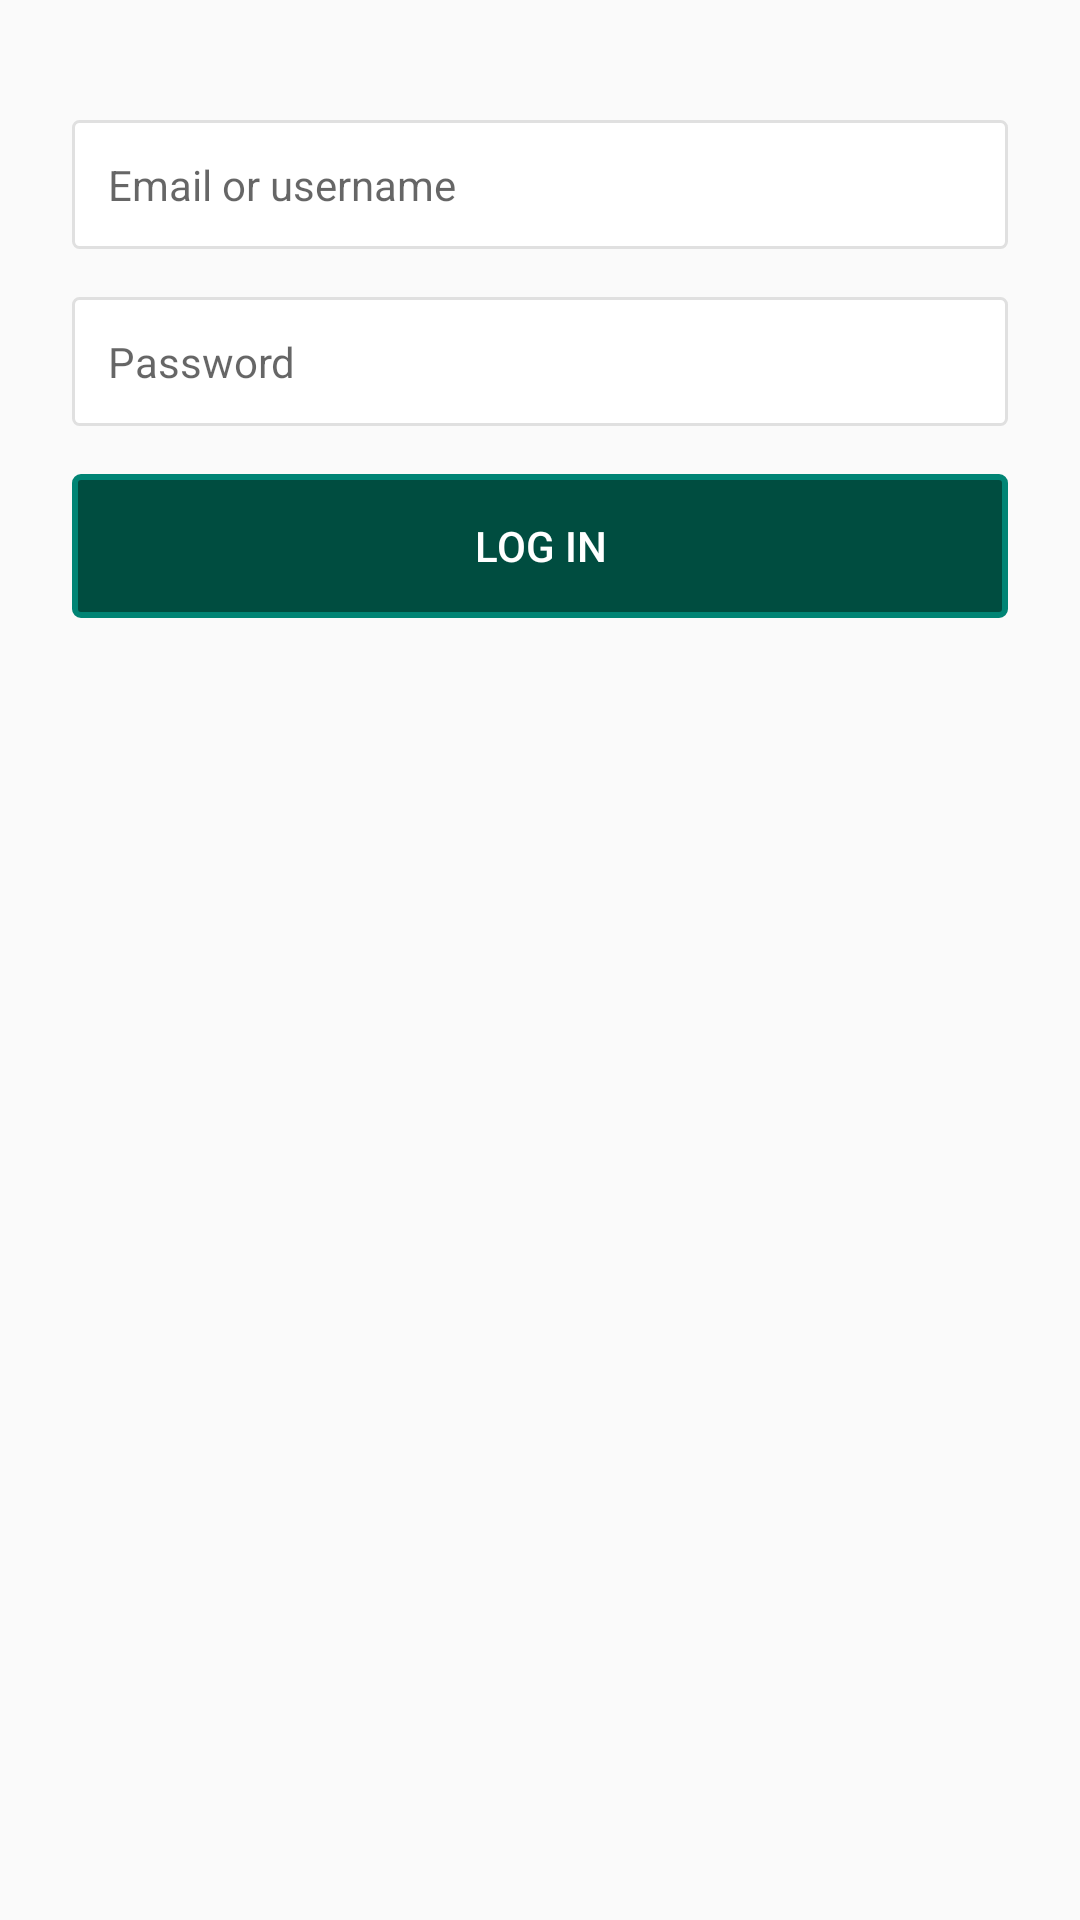

The Android layout XML behind this screen, and the referenced resources:
<!-- AndroidManifest.xml: application theme AppTheme -->
<!-- res/layout/layout_login.xml -->
<?xml version="1.0" encoding="utf-8"?>
<RelativeLayout
    xmlns:android="http://schemas.android.com/apk/res/android"
    android:layout_width="match_parent"
    android:layout_height="match_parent"
    xmlns:app="http://schemas.android.com/apk/res-auto"
    android:orientation="vertical">

    <LinearLayout
        android:layout_width="match_parent"
        android:layout_height="wrap_content"
        android:gravity="center"
        android:orientation="vertical">

        <EditText
            android:id="@+id/input_username"
            style="@style/InputStyle"
            android:layout_marginTop="40dp"
            android:hint="@string/label_username"
            android:inputType="text"/>

        <EditText
            android:id="@+id/input_password"
            style="@style/InputStyle"
            android:layout_marginTop="16dp"
            android:fontFamily="sans-serif"
            android:hint="@string/label_password"
            android:inputType="textPassword"/>

        <Button
            android:id="@+id/button_login"
            style="@style/ButtonAccent"
            android:layout_marginTop="16dp"
            android:text="@string/button_log_in"/>


        <TextView
            android:id="@+id/button_register"
            android:layout_height="match_parent"
            android:layout_width="wrap_content"
            android:paddingStart="@dimen/button_margin"
            android:paddingEnd="@dimen/button_margin"
            android:paddingTop="8dp"
            android:paddingBottom="8dp"
            android:textSize="16sp"
            android:clickable="true"
            android:gravity="center"
            android:background="?attr/selectableItemBackground"
            android:layout_marginTop="24dp"/>

    </LinearLayout>

    <com.rey.material.widget.ProgressView
        android:id="@+id/progress_layout"
        android:layout_width="40dp"
        android:layout_height="40dp"
        android:layout_centerInParent="true"
        android:visibility="gone"
        app:pv_autostart="true"
        app:pv_circular="true"
        app:pv_progressMode="indeterminate"
        app:pv_progressStyle="@style/Material.Drawable.CircularProgress"/>

</RelativeLayout>
<!-- resources referenced by this layout -->
<resources>
  <dimen name="button_margin">@dimen/hz_margin</dimen>
  <string name="button_log_in">Log in</string>
  <string name="label_password">Password</string>
  <string name="label_username">Email or username</string>
  <style name="ButtonAccent" parent="Base.Widget.AppCompat.Button.Borderless">
          <item name="android:background">@drawable/button_accent</item>
          <item name="android:clickable">true</item>
          <item name="android:textColor">@android:color/white</item>
          <item name="android:layout_marginLeft">@dimen/button_margin</item>
          <item name="android:layout_marginRight">@dimen/button_margin</item>
          <item name="android:layout_height">wrap_content</item>
          <item name="android:layout_width">match_parent</item>
      </style>
  <style name="InputStyle" parent="Base.Widget.AppCompat.EditText">
          <item name="android:layout_width">match_parent</item>
          <item name="android:layout_height">wrap_content</item>
          <item name="android:padding">@dimen/edittext_padding</item>
          <item name="android:layout_marginLeft">@dimen/hz_margin</item>
          <item name="android:layout_marginRight">@dimen/hz_margin</item>
          <item name="android:textCursorDrawable">@drawable/cursor</item>
          <item name="android:background">@drawable/edittext</item>
          <item name="android:textSize">14sp</item>
      </style>
  <style name="AppTheme" parent="Theme.AppCompat.DayNight.DarkActionBar">
          
          <item name="colorPrimary">@color/colorPrimary</item>
          <item name="colorPrimaryDark">@color/colorPrimaryDark</item>
          <item name="colorAccent">@color/colorAccent</item>
      </style>
  <dimen name="hz_margin">24dp</dimen>
  <dimen name="edittext_padding">12dp</dimen>
  <!-- drawable cursor (drawable) -->
  <?xml version="1.0" encoding="utf-8"?>
  <shape xmlns:android="http://schemas.android.com/apk/res/android"
         android:shape="rectangle" >
  
      <solid android:color="@color/colorAccent" />
  
      <size android:width="1dp" />
  
  </shape>
  <!-- drawable edittext (drawable) -->
  <?xml version="1.0" encoding="UTF-8"?>
  <shape xmlns:android="http://schemas.android.com/apk/res/android">
      <stroke
          android:width="1dp"
          android:color="@color/whitey_grey" />
      <solid android:color="@color/white" />
      <corners android:radius="@dimen/button_corner_radius"/>
  </shape>
  <color name="colorPrimary">#008474</color>
  <color name="colorPrimaryDark">#004D40</color>
  <color name="colorAccent">@color/colorPrimary</color>
  <dimen name="button_border_width">2dp</dimen>
  <color name="buttonBorderColor">@color/colorPrimary </color>
  <color name="buttonColorPressed">#003d32</color>
  <dimen name="button_corner_radius">2dp</dimen>
  <color name="buttonColor">@color/colorPrimaryDark</color>
  <color name="whitey_grey">#E0E0E0</color>
  <color name="white">#FFFFFF</color>
</resources>
